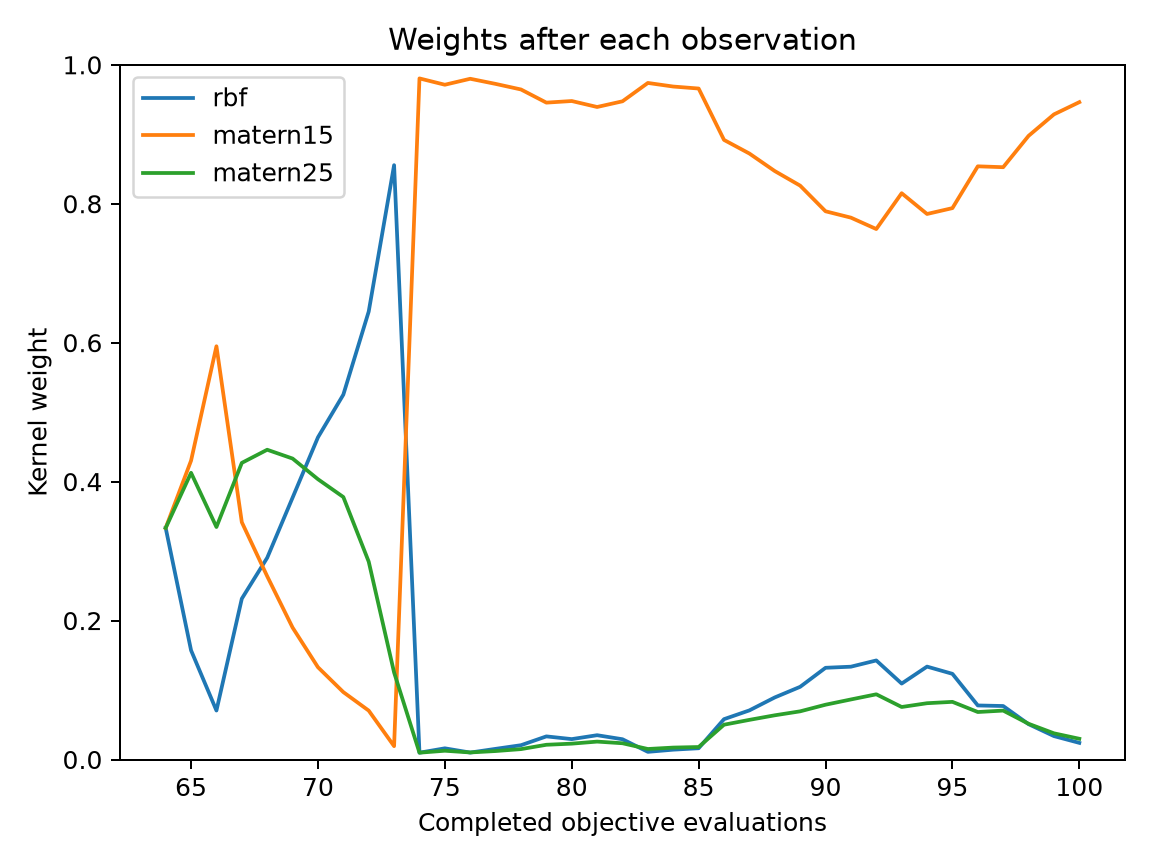

The data file committed next to this chart (first rows):
evaluation, best_objective, normalized_entropy, rbf, matern15, matern25
64, 0.2559, 1, 0.3333, 0.3333, 0.3333
65, 0.2559, 0.9275, 0.1571, 0.4302, 0.4127
66, 0.1199, 0.7849, 0.07049, 0.5949, 0.3347
67, 0.0656, 0.9731, 0.2315, 0.3415, 0.427
68, 0.0656, 0.9746, 0.2903, 0.2638, 0.4459
69, 0.0656, 0.9518, 0.3769, 0.1899, 0.4332
70, 0.0656, 0.9018, 0.4637, 0.1328, 0.4035
71, 0.0656, 0.8486, 0.5252, 0.097, 0.3778
72, 0.05094, 0.7531, 0.6448, 0.07037, 0.2848
73, 0.05094, 0.4275, 0.8555, 0.01921, 0.1253
74, 0.05094, 0.1002, 0.009804, 0.9804, 0.009804
75, 0.0455, 0.1365, 0.01609, 0.9713, 0.01262
76, 0.0455, 0.1024, 0.009979, 0.9799, 0.01014
77, 0.0455, 0.1318, 0.01533, 0.9725, 0.01217
78, 0.0455, 0.1617, 0.02058, 0.9645, 0.01495
79, 0.0455, 0.2256, 0.03327, 0.9455, 0.0212
80, 0.0455, 0.219, 0.02935, 0.9478, 0.0228
81, 0.0455, 0.2461, 0.03497, 0.9393, 0.02577
82, 0.03884, 0.2203, 0.02916, 0.9475, 0.02338
83, 0.01484, 0.1264, 0.01102, 0.9739, 0.01512
84, 0.01484, 0.1464, 0.01415, 0.9687, 0.01716
85, 0.01484, 0.1571, 0.0162, 0.9658, 0.01797
86, 0.01484, 0.3798, 0.05806, 0.8919, 0.05008
87, 0.01484, 0.4277, 0.07069, 0.8723, 0.05705
88, 0.01484, 0.484, 0.08933, 0.847, 0.06363
89, 0.01484, 0.5271, 0.1046, 0.826, 0.06934
90, 0.01484, 0.5958, 0.132, 0.7891, 0.07886
91, 0.01484, 0.6138, 0.1336, 0.78, 0.08643
92, 0.01484, 0.6424, 0.1426, 0.7636, 0.09385
93, 0.007974, 0.5495, 0.1093, 0.8151, 0.07558
94, 0.007974, 0.603, 0.1337, 0.7853, 0.08102
95, 0.007974, 0.5899, 0.1233, 0.7937, 0.08299
96, 0.007974, 0.4705, 0.07779, 0.8539, 0.06835
97, 0.007974, 0.4735, 0.077, 0.8526, 0.07042
98, 0.007974, 0.365, 0.05088, 0.8977, 0.05143
99, 0.007974, 0.2791, 0.03369, 0.9286, 0.0377
100, 0.007974, 0.2243, 0.02393, 0.9462, 0.02984
